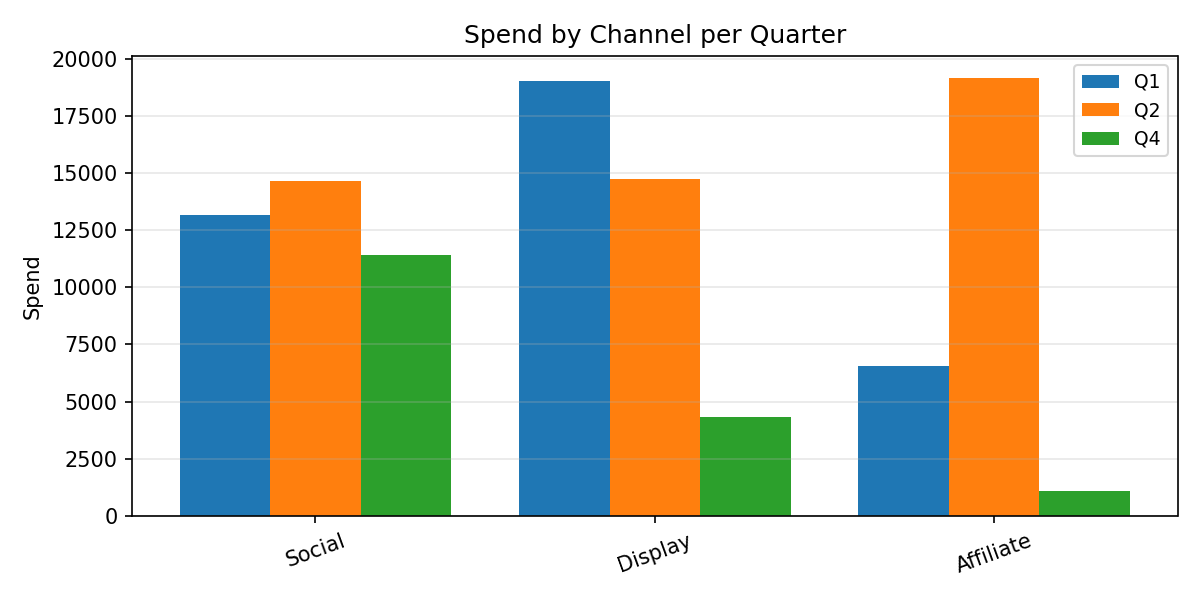

Data behind this chart, as committed beside it:
Category, Q1, Q2, Q4
Social, 13158, 14658, 11426
Display, 19023, 14713, 4306
Affiliate, 6566, 19152, 1069
